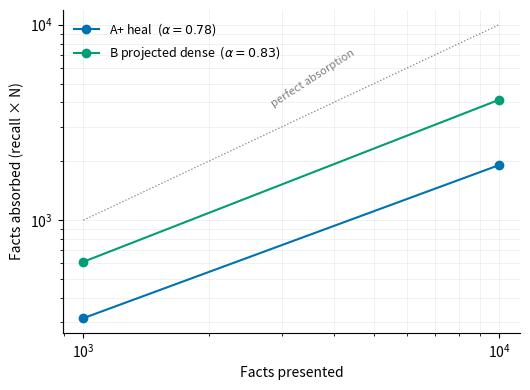

Here is the Python script that generated this plot: (Note: this script raises an exception after producing the figure.)
#!/usr/bin/env python
"""Figure: capacity scaling — absorbed vs presented facts (log-log).

The exponent is computed from the plotted points, never typed in, so the
legend cannot drift from the data the way it did in the first draft.
"""

import math

import matplotlib

matplotlib.use("Agg")
import matplotlib.pyplot as plt

OKABE = {"blue": "#0072B2", "green": "#009E73", "gray": "#7F7F7F"}

# Recipes must match within a series or the exponent is meaningless.
# A+ at rehearsal 0.3: exp2 (1k, heal recall .31467) -> exp6 (10k, .19133).
# A+ at rehearsal 0.1: exp1c (1k, .37933) -> exp9/exp17 (10k, pending).
# B  at rehearsal 0.3: exp3 (1k, .612)    -> exp6b (10k, .413).
APLUS = [(1000, 315), (10000, 1913)]   # both replay 0.3
B = [(1000, 612), (10000, 4130)]       # both replay 0.3

fig, ax = plt.subplots(figsize=(5.4, 4.0))
for pts, c, lbl in ((APLUS, OKABE["blue"], "A+ heal"),
                    (B, OKABE["green"], "B projected dense")):
    xs, ys = zip(*pts)
    alpha = math.log10(ys[1] / ys[0]) / math.log10(xs[1] / xs[0])
    ax.plot(xs, ys, "o-", color=c, label=f"{lbl}  ($\\alpha={alpha:.2f}$)")

ax.plot([1000, 10000], [1000, 10000], ls=":", color=OKABE["gray"], lw=0.9)
ax.text(2800, 3800, "perfect absorption", rotation=33, fontsize=8,
        color=OKABE["gray"])

ax.set_xscale("log")
ax.set_yscale("log")
ax.set_xlabel("Facts presented")
ax.set_ylabel("Facts absorbed (recall × N)")
ax.spines[["top", "right"]].set_visible(False)
ax.grid(alpha=0.25, lw=0.5, which="both")
ax.legend(fontsize=9, frameon=False, loc="upper left")
fig.tight_layout()
fig.savefig("paper/figs/capacity.pdf")
print("wrote paper/figs/capacity.pdf")
